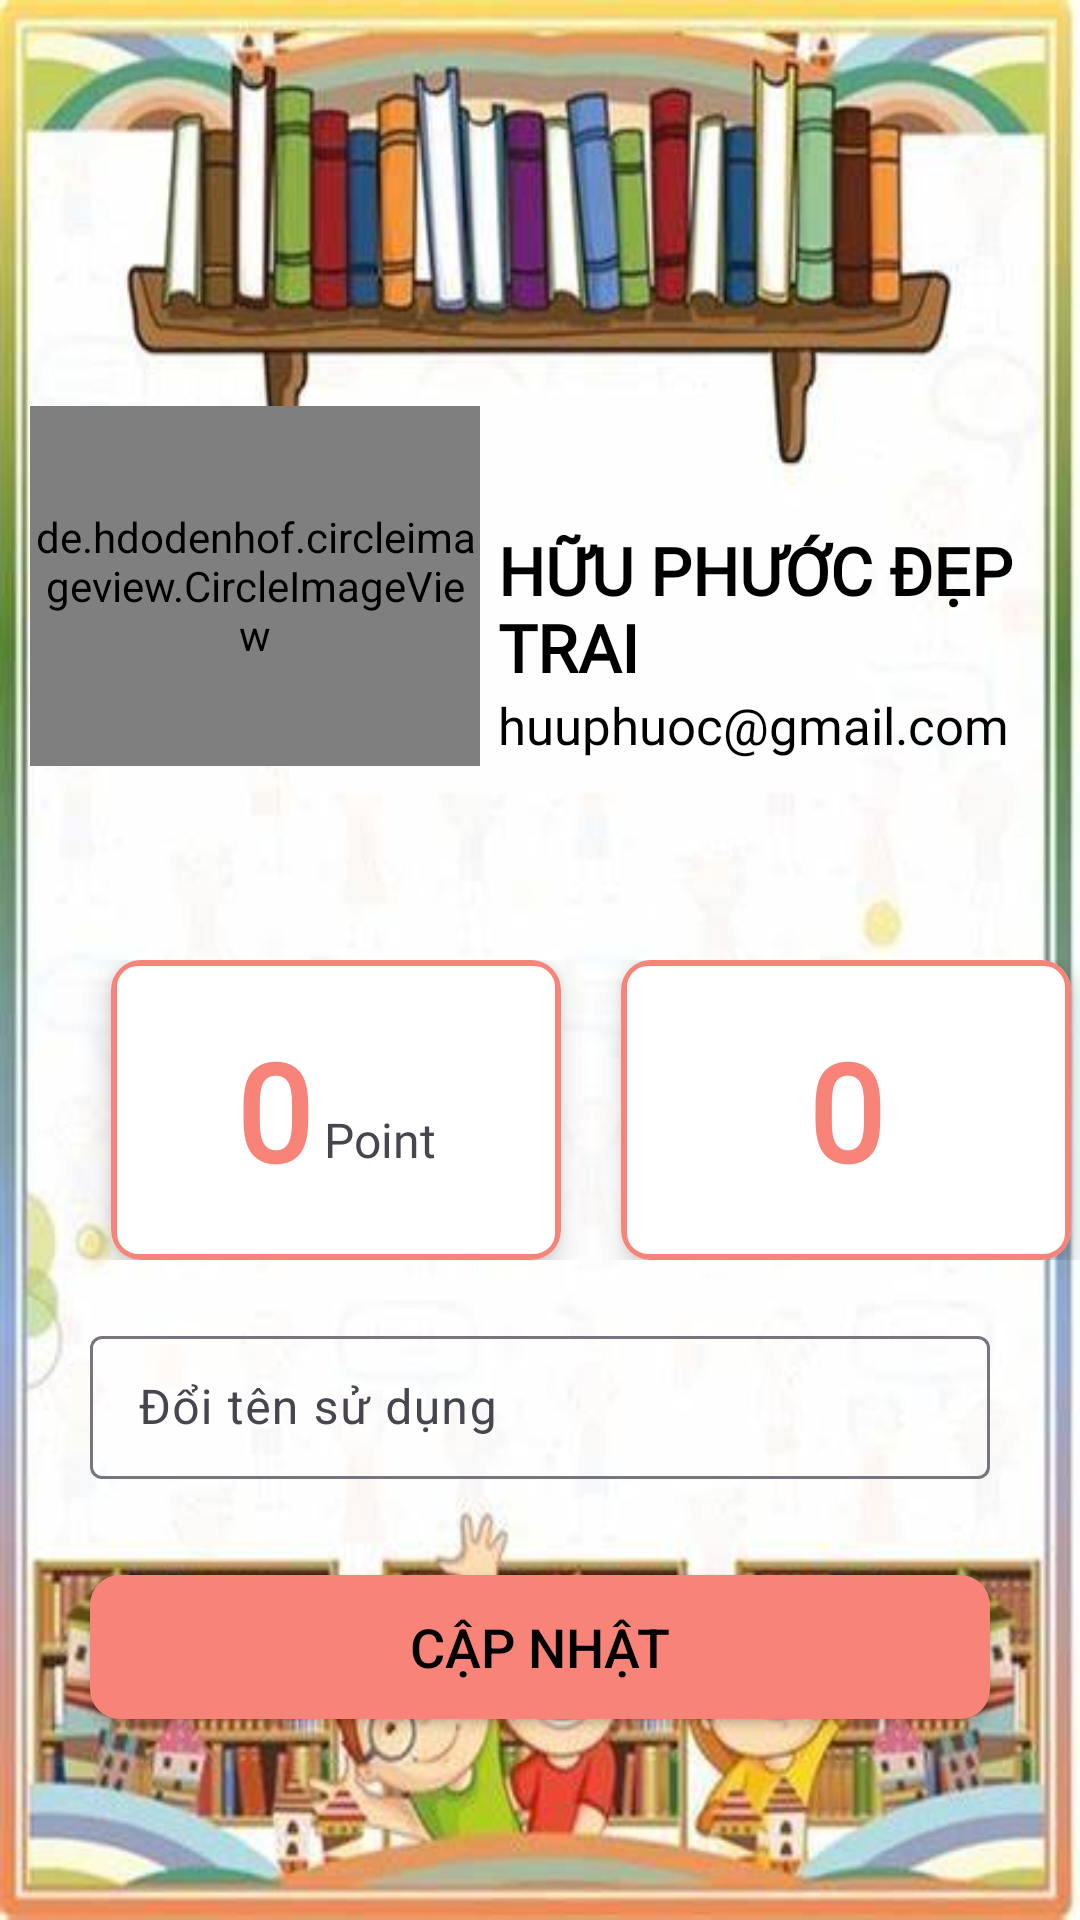

Produce the Android XML layout that renders to this screen, including the resource entries it uses.
<!-- AndroidManifest.xml: application theme Theme.LearnEnglish -->
<!-- res/layout/fragment_info.xml -->
<?xml version="1.0" encoding="utf-8"?>
<RelativeLayout xmlns:android="http://schemas.android.com/apk/res/android"
    xmlns:tools="http://schemas.android.com/tools"
    android:layout_width="match_parent"
    android:layout_height="match_parent"
    xmlns:app="http://schemas.android.com/apk/res-auto"
    tools:context=".fragment.InfoFragment">
    <FrameLayout
        android:layout_width="match_parent"
        android:background="@drawable/img"
        android:layout_height="match_parent">
        <LinearLayout
            android:layout_width="match_parent"
            android:layout_height="wrap_content"
            android:layout_gravity="center|left"
            android:layout_marginTop="-125dp"
            android:layout_marginStart="10dp"
            android:layout_marginEnd="10dp"
            android:orientation="horizontal">
            <de.hdodenhof.circleimageview.CircleImageView
                android:id="@+id/img_avatar"
                android:layout_width="150dp"
                android:layout_height="120dp"
                app:civ_border_color="@color/black"
                app:civ_border_width="1dp"
                android:src="@drawable/img_topic"/>
            <LinearLayout
                android:layout_width="match_parent"
                android:layout_height="wrap_content"
                android:layout_marginTop="40dp"
                android:layout_marginStart="6dp"
                android:orientation="vertical">
                <TextView
                    android:id="@+id/tv_name"
                    android:layout_width="wrap_content"
                    android:layout_height="wrap_content"
                    android:text="Hữu Phước Đẹp Trai"
                    android:textSize="22dp"
                    android:textAllCaps="true"
                    android:textColor="@color/black"
                    android:textStyle="bold"
                    android:fontFamily="@font/poppins" />
                <TextView
                    android:id="@+id/tv_email"
                    android:layout_width="wrap_content"
                    android:layout_height="wrap_content"
                    android:text="huuphuoc@gmail.com"
                    android:textColor="@color/black"
                    android:textSize="17dp"
                    android:fontFamily="@font/poppins" />
            </LinearLayout>
        </LinearLayout>
        <LinearLayout
            android:layout_width="match_parent"
            android:layout_height="wrap_content"
            android:layout_marginTop="320dp"
            android:orientation="horizontal">
            <androidx.cardview.widget.CardView
                android:layout_width="150dp"
                android:layout_height="100dp"
                android:layout_marginStart="37dp"
                app:cardElevation="6dp"
                app:cardCornerRadius="10dp">
                <LinearLayout
                    android:layout_width="150dp"
                    android:layout_height="100dp"
                    android:layout_gravity="center"
                    android:background="@drawable/pink_boder"
                    android:gravity="center"
                    android:orientation="horizontal">
                    <TextView
                        android:id="@+id/tv_point"
                        android:layout_width="wrap_content"
                        android:layout_height="wrap_content"
                        android:text="0"
                        android:textSize="45dp"
                        android:textColor="@color/pink"
                        android:textStyle="bold"
                        android:fontFamily="@font/poppins" />
                    <TextView
                        android:id="@+id/tv_title"
                        android:layout_width="wrap_content"
                        android:layout_height="wrap_content"
                        android:layout_marginTop="10dp"
                        android:text=" Point"
                        android:textSize="16dp"
                        android:fontFamily="@font/poppins" />
                </LinearLayout>

            </androidx.cardview.widget.CardView>
            <androidx.cardview.widget.CardView
                android:layout_width="150dp"
                android:layout_height="100dp"
                android:layout_marginStart="20dp"
                app:cardElevation="6dp"
                app:cardCornerRadius="10dp">
                <LinearLayout
                    android:layout_width="150dp"
                    android:layout_height="100dp"
                    android:layout_gravity="center"
                    android:background="@drawable/pink_boder"
                    android:gravity="center"
                    android:orientation="horizontal">
                    <TextView
                        android:id="@+id/tv_rank"
                        android:layout_width="wrap_content"
                        android:layout_height="wrap_content"
                        android:text="0"
                        android:textStyle="bold"
                        android:textColor="@color/pink"
                        android:textSize="45dp"
                        android:fontFamily="@font/poppins" />
                </LinearLayout>
            </androidx.cardview.widget.CardView>
        </LinearLayout>
        <com.google.android.material.textfield.TextInputLayout
            android:layout_width="match_parent"
            android:layout_height="wrap_content"
            android:layout_marginStart="30dp"
            android:layout_marginEnd="30dp"
            app:startIconDrawable="@drawable/ic_person"
            android:layout_marginTop="440dp"
            style="@style/Widget.Material3.TextInputLayout.OutlinedBox.Dense">

            <com.google.android.material.textfield.TextInputEditText
                android:id="@+id/edt_name"
                android:layout_width="match_parent"
                android:layout_height="wrap_content"
                android:layout_marginTop="460dp"
                android:ems="10"
                android:hint="Đổi tên sử dụng"
                android:inputType="textEmailAddress"
                android:text="" />
        </com.google.android.material.textfield.TextInputLayout>
        <androidx.appcompat.widget.AppCompatButton
            android:id="@+id/btn_update"
            android:layout_width="300dp"
            android:layout_height="wrap_content"
            android:background="@drawable/bg_pink_corner_30"
            android:text="Cập Nhật"
            android:textSize="18dp"
            android:textColor="@color/black"
            android:layout_gravity="center|top"
            android:layout_marginTop="525dp" />
    </FrameLayout>

</RelativeLayout>
<!-- resources referenced by this layout -->
<resources>
  <color name="black">#FF000000</color>
  <color name="pink">#F88379</color>
  <!-- drawable bg_pink_corner_30 (drawable) -->
  <?xml version="1.0" encoding="utf-8"?>
  <layer-list xmlns:android="http://schemas.android.com/apk/res/android">
      <item>
          <shape android:shape="rectangle">
              <gradient android:startColor="@color/pink"
                  android:endColor="@color/pink"/>
              <corners android:radius="10dp"/>
          </shape>
      </item>
  
      <item android:bottom="6dp"
          android:top="2dp"
          android:left="2dp"
          android:right="2dp">
          <shape android:shape="rectangle">
              <solid android:color="@color/pink"/>
              <corners android:radius="10dp"/>
          </shape>
      </item>
  </layer-list>
  <!-- drawable img: png bitmap (drawable, 390454 bytes) -->
  <!-- drawable img_topic: png bitmap (drawable, 260083 bytes) -->
  <!-- drawable pink_boder (drawable) -->
  <?xml version="1.0" encoding="utf-8"?>
  <shape xmlns:android="http://schemas.android.com/apk/res/android"
      android:shape="rectangle">
      <stroke
          android:width="2dp"
          android:color="@color/pink"/>
  
      <corners
          android:radius="8dp"/>
  
  </shape>
  <style name="Theme.LearnEnglish" parent="Base.Theme.LearnEnglish">
          <item name="colorPrimary">@color/black</item>
          <item name="colorPrimaryVariant">@color/gray</item>
          <item name="android:statusBarColor">@color/black</item>
      </style>
  <style name="Base.Theme.LearnEnglish" parent="Theme.Material3.DayNight.NoActionBar">
          
          
      </style>
  <color name="gray">#2E2D2D</color>
</resources>
